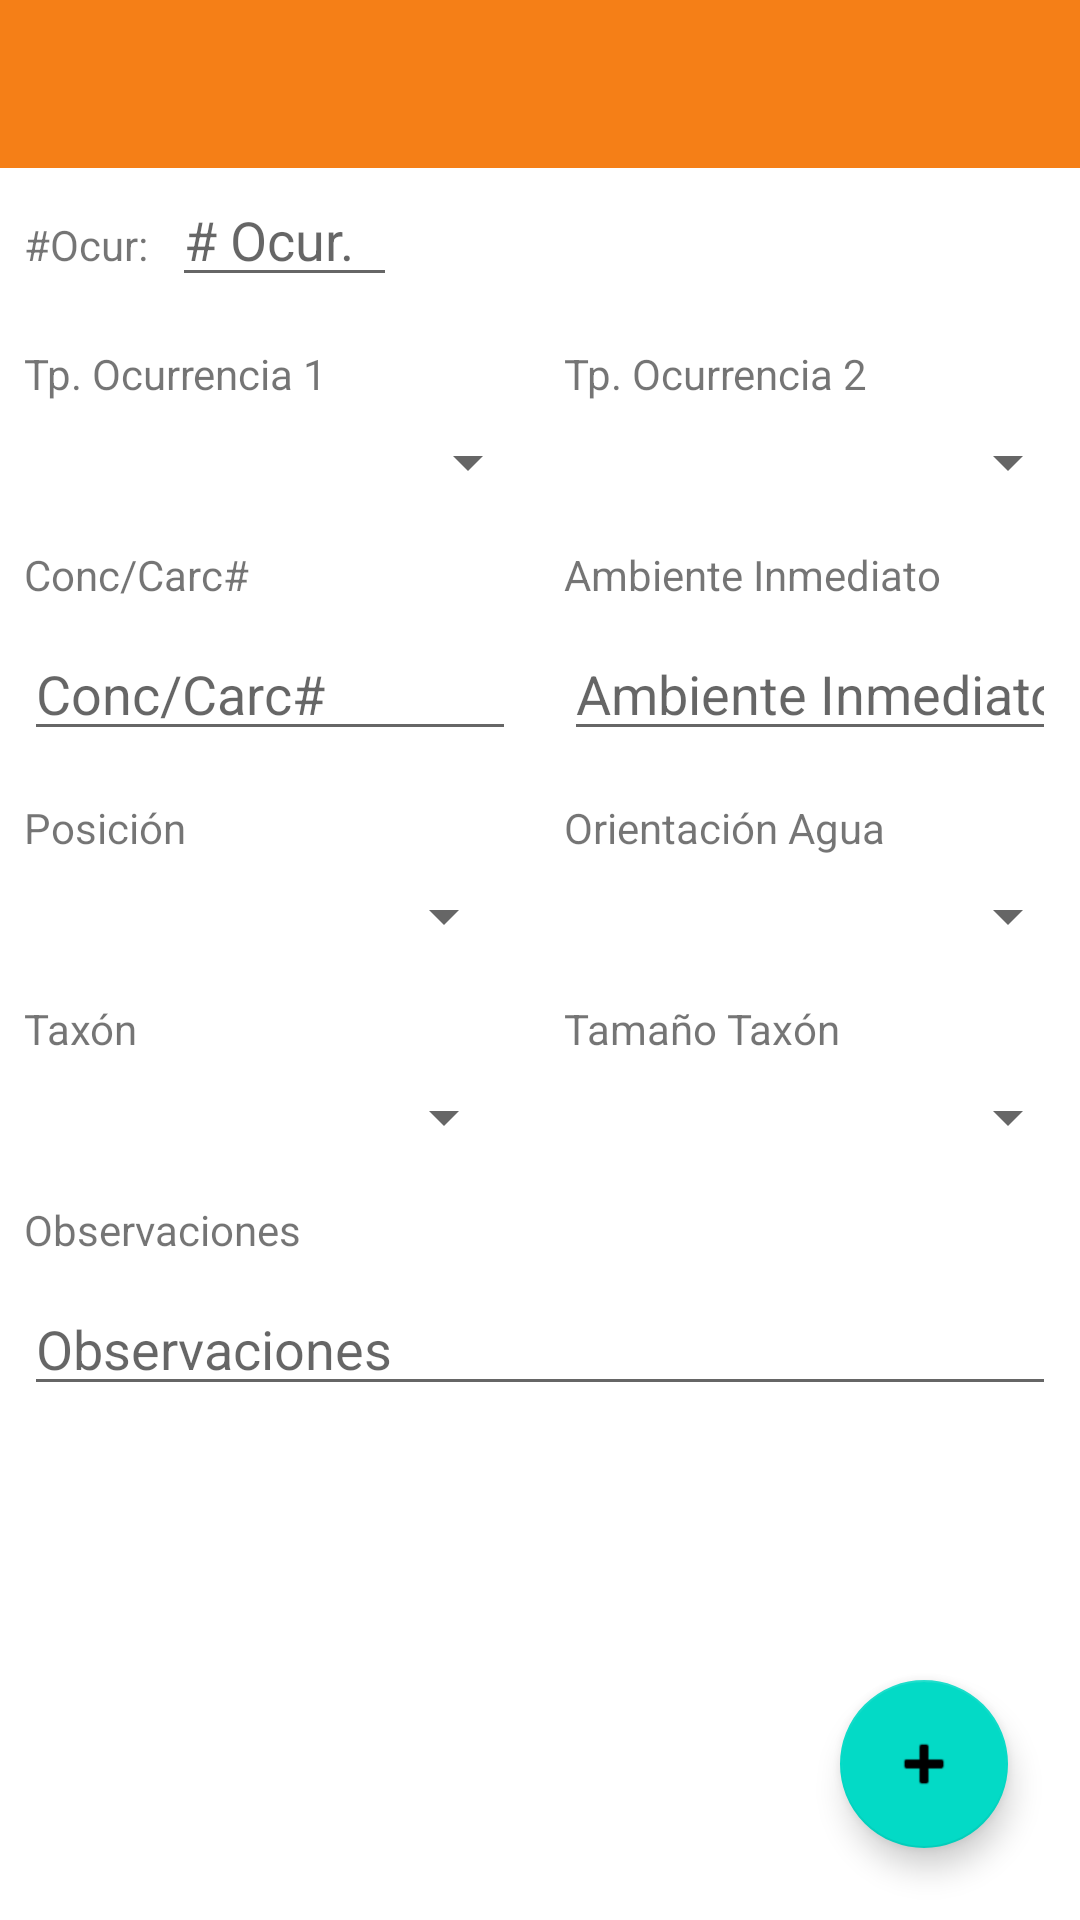

The Android layout XML behind this screen, and the referenced resources:
<!-- AndroidManifest.xml: application theme AppThemeNoActionBar -->
<!-- res/layout/activity_item__hallazgo.xml -->
<?xml version="1.0" encoding="utf-8"?>

<androidx.constraintlayout.widget.ConstraintLayout xmlns:android="http://schemas.android.com/apk/res/android"
    xmlns:app="http://schemas.android.com/apk/res-auto"
    xmlns:tools="http://schemas.android.com/tools"
    android:layout_width="match_parent"
    android:layout_height="match_parent"
    tools:context=".findings.Item_Finding">

    <include
        android:id="@+id/toolbar"
        layout="@layout/toolbar"
        app:layout_constraintEnd_toEndOf="parent"
        app:layout_constraintHorizontal_bias="0.0"
        app:layout_constraintStart_toStartOf="parent"
        app:layout_constraintTop_toTopOf="parent" />

    <TextView
        android:id="@+id/tv_ocurrenciaItemHallazgo"
        android:layout_width="wrap_content"
        android:layout_height="wrap_content"
        android:layout_marginStart="8dp"
        android:layout_marginTop="16dp"
        android:text="@string/ocurNum"
        app:layout_constraintStart_toStartOf="parent"
        app:layout_constraintTop_toBottomOf="@+id/toolbar" />

    <EditText
        android:id="@+id/et_ocurrenciaItemHallazgo"
        android:layout_width="75dp"
        android:layout_height="wrap_content"
        android:layout_marginStart="8dp"
        android:ems="10"
        android:hint="@string/ocurrenciaNum"
        android:inputType="textPersonName"
        app:layout_constraintBaseline_toBaselineOf="@+id/tv_ocurrenciaItemHallazgo"
        app:layout_constraintStart_toEndOf="@+id/tv_ocurrenciaItemHallazgo" />

    <TextView
        android:id="@+id/tv_transectaItemHallazgo"
        android:layout_width="wrap_content"
        android:layout_height="wrap_content"
        android:layout_marginStart="8dp"
        android:layout_marginTop="16dp"
        android:text="Muestreo Id: "
        android:visibility="gone"
        app:layout_constraintStart_toEndOf="@+id/guideline2"
        app:layout_constraintTop_toBottomOf="@+id/toolbar" />

    <TextView
        android:id="@+id/tv_muestreoItemHallazgo"
        android:layout_width="wrap_content"
        android:layout_height="wrap_content"
        android:layout_marginStart="2dp"
        android:layout_marginTop="16dp"
        android:visibility="gone"
        app:layout_constraintStart_toEndOf="@+id/tv_transectaItemHallazgo"
        app:layout_constraintTop_toBottomOf="@+id/toolbar"
        tools:text="#Mue" />

    <TextView
        android:id="@+id/tv_tpOcur1ItemHallazgo"
        android:layout_width="wrap_content"
        android:layout_height="wrap_content"
        android:layout_marginStart="8dp"
        android:layout_marginTop="16dp"
        android:text="@string/tp_ocur1"
        app:layout_constraintStart_toStartOf="parent"
        app:layout_constraintTop_toBottomOf="@+id/et_ocurrenciaItemHallazgo" />

    <Spinner
        android:id="@+id/sp_tipoOcurr1ItemHallazgo"
        android:layout_width="0dp"
        android:layout_height="wrap_content"
        android:layout_marginStart="8dp"
        android:layout_marginTop="8dp"
        android:dropDownWidth="wrap_content"
        app:layout_constraintEnd_toStartOf="@+id/guideline2"
        app:layout_constraintStart_toStartOf="parent"
        app:layout_constraintTop_toBottomOf="@+id/tv_tpOcur1ItemHallazgo" />

    <TextView
        android:id="@+id/tv_tpOcur2ItemHallazgo"
        android:layout_width="wrap_content"
        android:layout_height="wrap_content"
        android:layout_marginStart="8dp"
        android:text="@string/tp_ocur2"
        app:layout_constraintBaseline_toBaselineOf="@+id/tv_tpOcur1ItemHallazgo"
        app:layout_constraintStart_toEndOf="@+id/guideline2" />

    <Spinner
        android:id="@+id/sp_tipoOcurr2ItemHallazgo"
        android:layout_width="0dp"
        android:layout_height="wrap_content"
        android:layout_marginStart="8dp"
        android:layout_marginTop="8dp"
        app:layout_constraintEnd_toEndOf="parent"
        app:layout_constraintStart_toEndOf="@+id/guideline2"
        app:layout_constraintTop_toBottomOf="@+id/tv_tpOcur2ItemHallazgo" />

    <TextView
        android:id="@+id/tv_concCarcItemHallazgo"
        android:layout_width="wrap_content"
        android:layout_height="wrap_content"
        android:layout_marginStart="8dp"
        android:layout_marginTop="16dp"
        android:text="@string/conc_carc"
        app:layout_constraintStart_toStartOf="parent"
        app:layout_constraintTop_toBottomOf="@+id/sp_tipoOcurr1ItemHallazgo" />

    <EditText
        android:id="@+id/et_concCarcItemHallazgo"
        android:layout_width="0dp"
        android:layout_height="wrap_content"
        android:layout_marginEnd="8dp"
        android:layout_marginStart="8dp"
        android:layout_marginTop="8dp"
        android:ems="10"
        android:hint="@string/conc_carc"
        android:inputType="textPersonName"
        app:layout_constraintEnd_toStartOf="@+id/guideline2"
        app:layout_constraintStart_toStartOf="parent"
        app:layout_constraintTop_toBottomOf="@+id/tv_concCarcItemHallazgo" />

    <TextView
        android:id="@+id/tv_ambInmedItemHallazgo"
        android:layout_width="wrap_content"
        android:layout_height="wrap_content"
        android:layout_marginStart="8dp"
        android:layout_marginTop="16dp"
        android:text="@string/ambiente_inmediato"
        app:layout_constraintStart_toEndOf="@+id/guideline2"
        app:layout_constraintTop_toBottomOf="@+id/sp_tipoOcurr2ItemHallazgo" />

    <EditText
        android:id="@+id/et_ambienteInmItemHallazgo"
        android:layout_width="0dp"
        android:layout_height="wrap_content"
        android:layout_marginEnd="8dp"
        android:layout_marginStart="8dp"
        android:layout_marginTop="8dp"
        android:ems="10"
        android:hint="@string/ambiente_inmediato"
        android:inputType="textPersonName"
        app:layout_constraintEnd_toEndOf="parent"
        app:layout_constraintStart_toEndOf="@+id/guideline2"
        app:layout_constraintTop_toBottomOf="@+id/tv_ambInmedItemHallazgo" />

    <TextView
        android:id="@+id/tv_posicionItemHallazgo"
        android:layout_width="wrap_content"
        android:layout_height="wrap_content"
        android:layout_marginStart="8dp"
        android:layout_marginTop="16dp"
        android:text="@string/posicion_hallazgo"
        app:layout_constraintStart_toStartOf="parent"
        app:layout_constraintTop_toBottomOf="@+id/et_concCarcItemHallazgo" />

    <Spinner
        android:id="@+id/sp_posicionItemHallazgo"
        android:layout_width="0dp"
        android:layout_height="wrap_content"
        android:layout_marginEnd="8dp"
        android:layout_marginStart="8dp"
        android:layout_marginTop="8dp"
        app:layout_constraintEnd_toStartOf="@+id/guideline2"
        app:layout_constraintStart_toStartOf="parent"
        app:layout_constraintTop_toBottomOf="@+id/tv_posicionItemHallazgo" />

    <TextView
        android:id="@+id/tv_orientacItemHallazgo"
        android:layout_width="wrap_content"
        android:layout_height="wrap_content"
        android:layout_marginStart="8dp"
        android:layout_marginTop="16dp"
        android:text="@string/orientacion_agua"
        app:layout_constraintStart_toEndOf="@+id/guideline2"
        app:layout_constraintTop_toBottomOf="@+id/et_ambienteInmItemHallazgo" />

    <Spinner
        android:id="@+id/sp_orientacionItemHallazgo"
        android:layout_width="0dp"
        android:layout_height="wrap_content"
        android:layout_marginStart="8dp"
        android:layout_marginTop="8dp"
        app:layout_constraintEnd_toEndOf="parent"
        app:layout_constraintStart_toEndOf="@+id/guideline2"
        app:layout_constraintTop_toBottomOf="@+id/tv_orientacItemHallazgo" />

    <TextView
        android:id="@+id/tv_taxonItemHallazgo"
        android:layout_width="wrap_content"
        android:layout_height="wrap_content"
        android:layout_marginStart="8dp"
        android:layout_marginTop="16dp"
        android:text="@string/taxon_hallazgo"
        app:layout_constraintStart_toStartOf="parent"
        app:layout_constraintTop_toBottomOf="@+id/sp_posicionItemHallazgo" />

    <Spinner
        android:id="@+id/sp_taxonItemHallazgo"
        android:layout_width="0dp"
        android:layout_height="wrap_content"
        android:layout_marginEnd="8dp"
        android:layout_marginStart="8dp"
        android:layout_marginTop="8dp"
        app:layout_constraintEnd_toStartOf="@+id/guideline2"
        app:layout_constraintStart_toStartOf="parent"
        app:layout_constraintTop_toBottomOf="@+id/tv_taxonItemHallazgo" />

    <TextView
        android:id="@+id/tv_taxonTamanioItemHallazgo"
        android:layout_width="wrap_content"
        android:layout_height="wrap_content"
        android:layout_marginStart="8dp"
        android:layout_marginTop="16dp"
        android:text="@string/tamanio_taxon"
        app:layout_constraintStart_toEndOf="@+id/guideline2"
        app:layout_constraintTop_toBottomOf="@+id/sp_orientacionItemHallazgo" />

    <Spinner
        android:id="@+id/sp_taxonTamItemHallazgo"
        android:layout_width="0dp"
        android:layout_height="wrap_content"
        android:layout_marginStart="8dp"
        android:layout_marginTop="8dp"
        app:layout_constraintEnd_toEndOf="parent"
        app:layout_constraintStart_toEndOf="@+id/guideline2"
        app:layout_constraintTop_toBottomOf="@+id/tv_taxonTamanioItemHallazgo" />

    <TextView
        android:id="@+id/tv_observaItemHallazgo"
        android:layout_width="wrap_content"
        android:layout_height="wrap_content"
        android:layout_marginStart="8dp"
        android:layout_marginTop="16dp"
        android:text="@string/observaciones_hallazgo"
        app:layout_constraintStart_toStartOf="parent"
        app:layout_constraintTop_toBottomOf="@+id/sp_taxonItemHallazgo" />

    <EditText
        android:id="@+id/et_observaItemHallazgo"
        android:layout_width="0dp"
        android:layout_height="wrap_content"
        android:layout_marginEnd="8dp"
        android:layout_marginStart="8dp"
        android:layout_marginTop="8dp"
        android:ems="10"
        android:gravity="start|top"
        android:hint="@string/observaciones_hallazgo"
        android:inputType="textMultiLine"
        app:layout_constraintEnd_toEndOf="parent"
        app:layout_constraintStart_toStartOf="parent"
        app:layout_constraintTop_toBottomOf="@+id/tv_observaItemHallazgo" />

    <androidx.constraintlayout.widget.Guideline
        android:id="@+id/guideline2"
        android:layout_width="wrap_content"
        android:layout_height="wrap_content"
        android:orientation="vertical"
        app:layout_constraintGuide_percent="0.5" />

    <com.google.android.material.floatingactionbutton.FloatingActionButton
        android:id="@+id/fa_add_element_housing"
        android:layout_width="wrap_content"
        android:layout_height="wrap_content"
        android:layout_marginBottom="24dp"
        android:layout_marginEnd="24dp"
        android:clickable="true"
        app:layout_constraintBottom_toBottomOf="parent"
        app:layout_constraintEnd_toEndOf="parent"
        app:srcCompat="@android:drawable/ic_input_add"
        android:focusable="true" />



</androidx.constraintlayout.widget.ConstraintLayout>
<!-- res/layout/toolbar.xml (included above) -->
<?xml version="1.0" encoding="utf-8"?>

<androidx.appcompat.widget.Toolbar
    xmlns:android="http://schemas.android.com/apk/res/android"
    xmlns:app="http://schemas.android.com/apk/res-auto"
    android:minHeight="?attr/actionBarSize"
    android:layout_width="match_parent"
    android:layout_height="wrap_content"
    android:background="@color/colorPrimary"
    app:titleTextColor="@color/colorWhiteApp"
    android:theme="@style/AppThemeCustomToolbar"
    app:popupTheme="@style/AppThemeCustomMenuToolbar">

</androidx.appcompat.widget.Toolbar>
<!-- resources referenced by this layout -->
<resources>
  <color name="colorPrimary">#f57f17</color>
  <color name="colorWhiteApp">#FFFFFF</color>
  <string name="ambiente_inmediato">Ambiente Inmediato</string>
  <string name="conc_carc">Conc/Carc#</string>
  <string name="observaciones_hallazgo">Observaciones</string>
  <string name="ocurNum">#Ocur:</string>
  <string name="ocurrenciaNum"># Ocur.</string>
  <string name="orientacion_agua">Orientación Agua</string>
  <string name="posicion_hallazgo">Posición</string>
  <string name="tamanio_taxon">Tamaño Taxón</string>
  <string name="taxon_hallazgo">Taxón</string>
  <string name="tp_ocur1">Tp. Ocurrencia 1</string>
  <string name="tp_ocur2">Tp. Ocurrencia 2</string>
  <style name="AppThemeCustomMenuToolbar" parent="ThemeOverlay.AppCompat.Light">
          
          <item name="overlapAnchor">false</item>
      </style>
  <style name="AppThemeCustomToolbar" parent="ThemeOverlay.MaterialComponents.Dark.ActionBar">
          
          <item name="android:textSize">18sp</item>
          <item name="android:textStyle">italic</item>
          <item name="colorControlNormal">@android:color/white</item>
          <item name="android:actionMenuTextColor">@android:color/white</item>
      </style>
  <style name="AppThemeNoActionBar" parent="Theme.MaterialComponents.Light.NoActionBar">
          
          <item name="colorPrimary">@color/colorPrimary</item>
          <item name="colorPrimaryDark">@color/colorPrimaryDark</item>
          <item name="colorAccent">@color/colorAccent</item>
      </style>
  <color name="colorPrimaryDark">#bc5100</color>
  <color name="colorAccent">#FF4081</color>
</resources>
